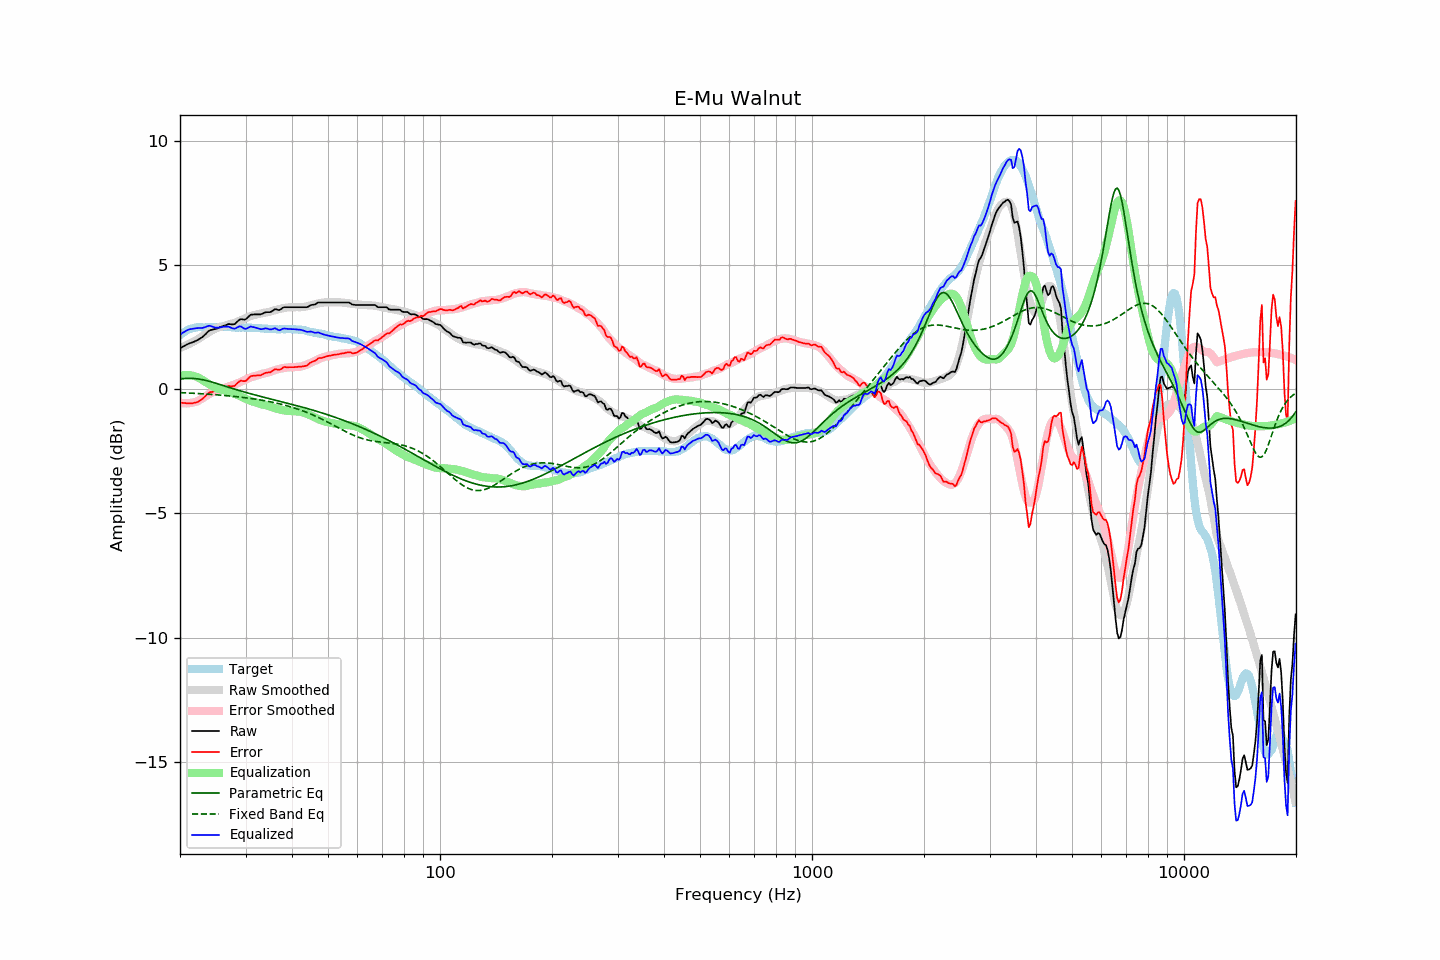

The data file committed next to this chart (first rows):
frequency, raw, error, smoothed, error_smoothed, equalization, parametric_eq, fixed_band_eq, equalized_raw, equalized_smoothed, target
20.00, 1.65, -0.53, 1.66, -0.54, 0.54, 0.41, -0.14, 2.19, 2.20, 2.17
20.20, 1.68, -0.55, 1.68, -0.56, 0.56, 0.42, -0.14, 2.23, 2.24, 2.22
20.40, 1.72, -0.56, 1.71, -0.56, 0.56, 0.43, -0.14, 2.28, 2.27, 2.27
20.61, 1.75, -0.56, 1.74, -0.57, 0.57, 0.43, -0.15, 2.32, 2.31, 2.30
20.81, 1.79, -0.57, 1.77, -0.57, 0.57, 0.43, -0.15, 2.36, 2.34, 2.35
21.02, 1.82, -0.58, 1.80, -0.57, 0.57, 0.43, -0.15, 2.38, 2.37, 2.39
21.23, 1.85, -0.57, 1.83, -0.56, 0.56, 0.44, -0.16, 2.41, 2.39, 2.41
21.44, 1.87, -0.57, 1.86, -0.55, 0.55, 0.43, -0.16, 2.42, 2.42, 2.43
21.66, 1.89, -0.57, 1.90, -0.54, 0.54, 0.43, -0.16, 2.43, 2.44, 2.45
21.87, 1.92, -0.55, 1.93, -0.52, 0.52, 0.43, -0.17, 2.44, 2.45, 2.46
22.09, 1.95, -0.54, 1.97, -0.50, 0.50, 0.42, -0.17, 2.45, 2.47, 2.48
22.31, 1.98, -0.52, 2.00, -0.48, 0.48, 0.41, -0.17, 2.46, 2.48, 2.49
22.54, 2.02, -0.48, 2.04, -0.44, 0.44, 0.40, -0.18, 2.46, 2.49, 2.49
22.76, 2.06, -0.44, 2.09, -0.41, 0.41, 0.39, -0.18, 2.46, 2.49, 2.49
22.99, 2.10, -0.39, 2.13, -0.37, 0.37, 0.38, -0.19, 2.46, 2.50, 2.48
23.22, 2.16, -0.33, 2.17, -0.33, 0.33, 0.37, -0.19, 2.48, 2.50, 2.48
23.45, 2.22, -0.27, 2.21, -0.29, 0.29, 0.35, -0.20, 2.50, 2.50, 2.48
23.69, 2.29, -0.21, 2.25, -0.24, 0.24, 0.34, -0.20, 2.53, 2.50, 2.49
23.92, 2.35, -0.15, 2.29, -0.20, 0.20, 0.32, -0.20, 2.55, 2.50, 2.49
24.16, 2.38, -0.12, 2.33, -0.17, 0.17, 0.30, -0.21, 2.54, 2.50, 2.49
24.40, 2.39, -0.12, 2.37, -0.13, 0.13, 0.28, -0.21, 2.51, 2.50, 2.50
24.65, 2.41, -0.09, 2.40, -0.09, 0.09, 0.26, -0.22, 2.50, 2.49, 2.49
24.89, 2.42, -0.08, 2.44, -0.06, 0.06, 0.25, -0.22, 2.48, 2.50, 2.49
25.14, 2.44, -0.06, 2.47, -0.03, 0.03, 0.23, -0.23, 2.47, 2.50, 2.49
25.39, 2.47, -0.04, 2.49, -0.01, 0.01, 0.20, -0.23, 2.48, 2.50, 2.50
25.65, 2.50, -0.01, 2.50, 0.01, -0.01, 0.18, -0.24, 2.49, 2.50, 2.50
25.91, 2.52, 0.02, 2.52, 0.02, -0.02, 0.16, -0.24, 2.50, 2.50, 2.49
26.16, 2.55, 0.05, 2.53, 0.04, -0.04, 0.14, -0.25, 2.51, 2.50, 2.49
26.43, 2.57, 0.07, 2.55, 0.05, -0.05, 0.12, -0.26, 2.51, 2.49, 2.49
26.69, 2.59, 0.09, 2.57, 0.08, -0.08, 0.10, -0.26, 2.51, 2.49, 2.49
26.96, 2.62, 0.12, 2.59, 0.10, -0.10, 0.08, -0.27, 2.52, 2.49, 2.49
27.23, 2.62, 0.12, 2.61, 0.12, -0.12, 0.06, -0.27, 2.49, 2.49, 2.49
27.50, 2.61, 0.11, 2.63, 0.14, -0.14, 0.04, -0.28, 2.46, 2.49, 2.49
27.77, 2.61, 0.12, 2.65, 0.16, -0.16, 0.02, -0.29, 2.44, 2.49, 2.48
28.05, 2.62, 0.13, 2.67, 0.19, -0.19, -0.00, -0.29, 2.43, 2.48, 2.48
28.33, 2.68, 0.20, 2.70, 0.21, -0.21, -0.02, -0.30, 2.46, 2.48, 2.47
28.62, 2.74, 0.26, 2.72, 0.24, -0.24, -0.04, -0.31, 2.50, 2.48, 2.47
28.90, 2.80, 0.31, 2.75, 0.27, -0.27, -0.06, -0.32, 2.53, 2.48, 2.48
29.19, 2.82, 0.34, 2.78, 0.30, -0.30, -0.08, -0.32, 2.52, 2.48, 2.47
29.48, 2.81, 0.32, 2.81, 0.33, -0.33, -0.10, -0.33, 2.47, 2.48, 2.48
29.78, 2.80, 0.32, 2.84, 0.36, -0.36, -0.12, -0.34, 2.43, 2.48, 2.47
30.08, 2.82, 0.33, 2.87, 0.39, -0.39, -0.13, -0.35, 2.42, 2.47, 2.48
30.38, 2.88, 0.40, 2.89, 0.42, -0.42, -0.15, -0.36, 2.46, 2.47, 2.47
30.68, 2.94, 0.46, 2.92, 0.45, -0.45, -0.17, -0.36, 2.49, 2.47, 2.47
30.99, 3.00, 0.52, 2.94, 0.47, -0.47, -0.19, -0.37, 2.52, 2.47, 2.47
31.30, 3.00, 0.53, 2.96, 0.50, -0.50, -0.20, -0.38, 2.50, 2.47, 2.46
31.61, 3.01, 0.54, 2.98, 0.51, -0.51, -0.22, -0.39, 2.49, 2.46, 2.46
31.93, 3.01, 0.54, 2.99, 0.53, -0.53, -0.24, -0.40, 2.48, 2.46, 2.46
32.24, 3.01, 0.55, 3.00, 0.55, -0.55, -0.26, -0.41, 2.46, 2.46, 2.45
32.57, 3.01, 0.55, 3.02, 0.57, -0.57, -0.27, -0.42, 2.44, 2.45, 2.45
32.89, 3.01, 0.55, 3.04, 0.59, -0.59, -0.29, -0.43, 2.41, 2.45, 2.45
33.22, 3.03, 0.58, 3.06, 0.61, -0.61, -0.31, -0.45, 2.41, 2.44, 2.44
33.55, 3.06, 0.61, 3.07, 0.63, -0.63, -0.32, -0.46, 2.43, 2.44, 2.44
33.89, 3.09, 0.65, 3.08, 0.64, -0.64, -0.34, -0.47, 2.44, 2.43, 2.43
34.23, 3.10, 0.66, 3.09, 0.66, -0.66, -0.36, -0.48, 2.44, 2.43, 2.43
34.57, 3.10, 0.67, 3.10, 0.67, -0.67, -0.37, -0.49, 2.42, 2.43, 2.42
34.92, 3.10, 0.67, 3.12, 0.70, -0.70, -0.39, -0.51, 2.40, 2.42, 2.42
35.27, 3.13, 0.71, 3.14, 0.72, -0.72, -0.40, -0.52, 2.41, 2.42, 2.41
35.62, 3.17, 0.75, 3.16, 0.74, -0.74, -0.42, -0.53, 2.43, 2.42, 2.41
35.97, 3.22, 0.80, 3.18, 0.76, -0.76, -0.44, -0.55, 2.45, 2.41, 2.41
... 635 more rows
